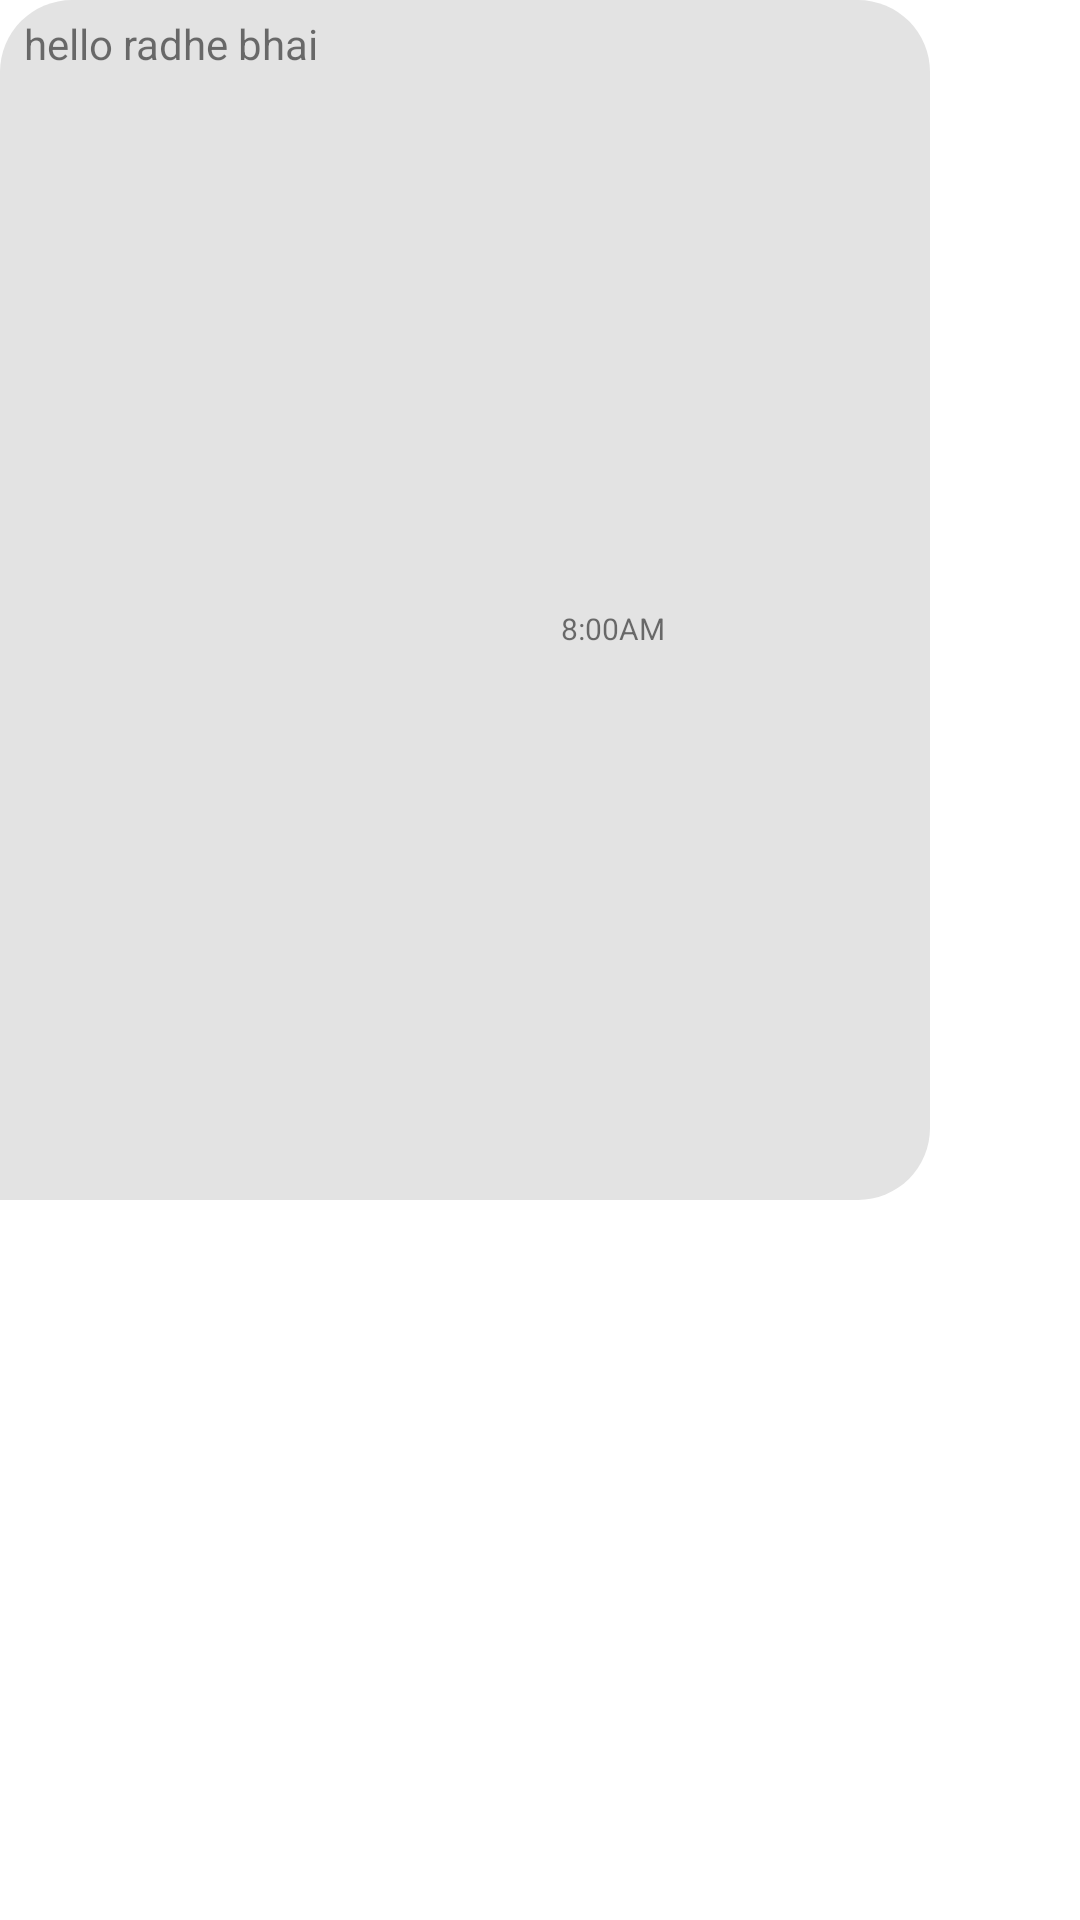

Android layout source for this screen:
<!-- AndroidManifest.xml: application theme Theme.RoomFinder -->
<!-- res/layout/sample_reciver.xml -->
<?xml version="1.0" encoding="utf-8"?>
<androidx.constraintlayout.widget.ConstraintLayout xmlns:android="http://schemas.android.com/apk/res/android"
    xmlns:app="http://schemas.android.com/apk/res-auto"
    xmlns:tools="http://schemas.android.com/tools"
    android:layout_width="wrap_content"
    android:layout_height="wrap_content"
    android:layout_marginStart="5dp"
    android:layout_marginLeft="5dp"
    android:layout_marginTop="8dp"
    android:background="@drawable/back_recive_message"
    android:maxWidth="310dp"
    android:maxHeight="400dp"
    android:minHeight="30dp">


    <TextView
        android:id="@+id/reciverTxt"
        android:layout_width="wrap_content"
        android:layout_height="wrap_content"
        android:layout_marginStart="8dp"
        android:layout_marginTop="5dp"
        android:inputType="textLongMessage|textImeMultiLine"
        android:maxWidth="270dp"
        android:minWidth="50dp"
        android:text="hello radhe bhai"
        app:layout_constraintStart_toStartOf="parent"
        app:layout_constraintTop_toTopOf="parent" />

    <TextView
        android:id="@+id/reciverTime"
        android:layout_width="wrap_content"
        android:layout_height="wrap_content"
        android:layout_marginEnd="8dp"
        android:layout_marginBottom="5dp"
        android:text="8:00AM"
        android:textSize="10sp"
        app:layout_constraintBottom_toBottomOf="parent"
        app:layout_constraintEnd_toEndOf="parent"
        app:layout_constraintStart_toEndOf="@+id/reciverTxt"
        app:layout_constraintTop_toBottomOf="@+id/reciverTxt" />

</androidx.constraintlayout.widget.ConstraintLayout>
<!-- resources referenced by this layout -->
<resources>
  <!-- drawable back_recive_message (drawable-v24) -->
  <?xml version="1.0" encoding="utf-8"?>
  <shape xmlns:android="http://schemas.android.com/apk/res/android">
  
      <solid
          android:color="@color/reciver"/>
  
      <corners
  
          android:bottomRightRadius="24dp"
          android:topLeftRadius="24dp"
          android:topRightRadius="24dp"/>
  </shape>
  <style name="Theme.RoomFinder" parent="Theme.MaterialComponents.DayNight.DarkActionBar">
          
          <item name="colorPrimary">@color/bac</item>
          <item name="colorPrimaryVariant">@color/bac</item>
          <item name="colorOnPrimary">@color/white</item>
          
          <item name="colorSecondary">@color/teal_200</item>
          <item name="colorSecondaryVariant">@color/teal_700</item>
          <item name="colorOnSecondary">@color/black</item>
          
          <item name="android:statusBarColor" tools:targetApi="l">?attr/colorPrimaryVariant</item>
          
      </style>
  <color name="reciver">#e3e3e3</color>
  <color name="bac">#8a58f7</color>
  <color name="white">#FFFFFFFF</color>
  <color name="teal_200">#FF03DAC5</color>
  <color name="teal_700">#FF018786</color>
  <color name="black">#FF000000</color>
</resources>
